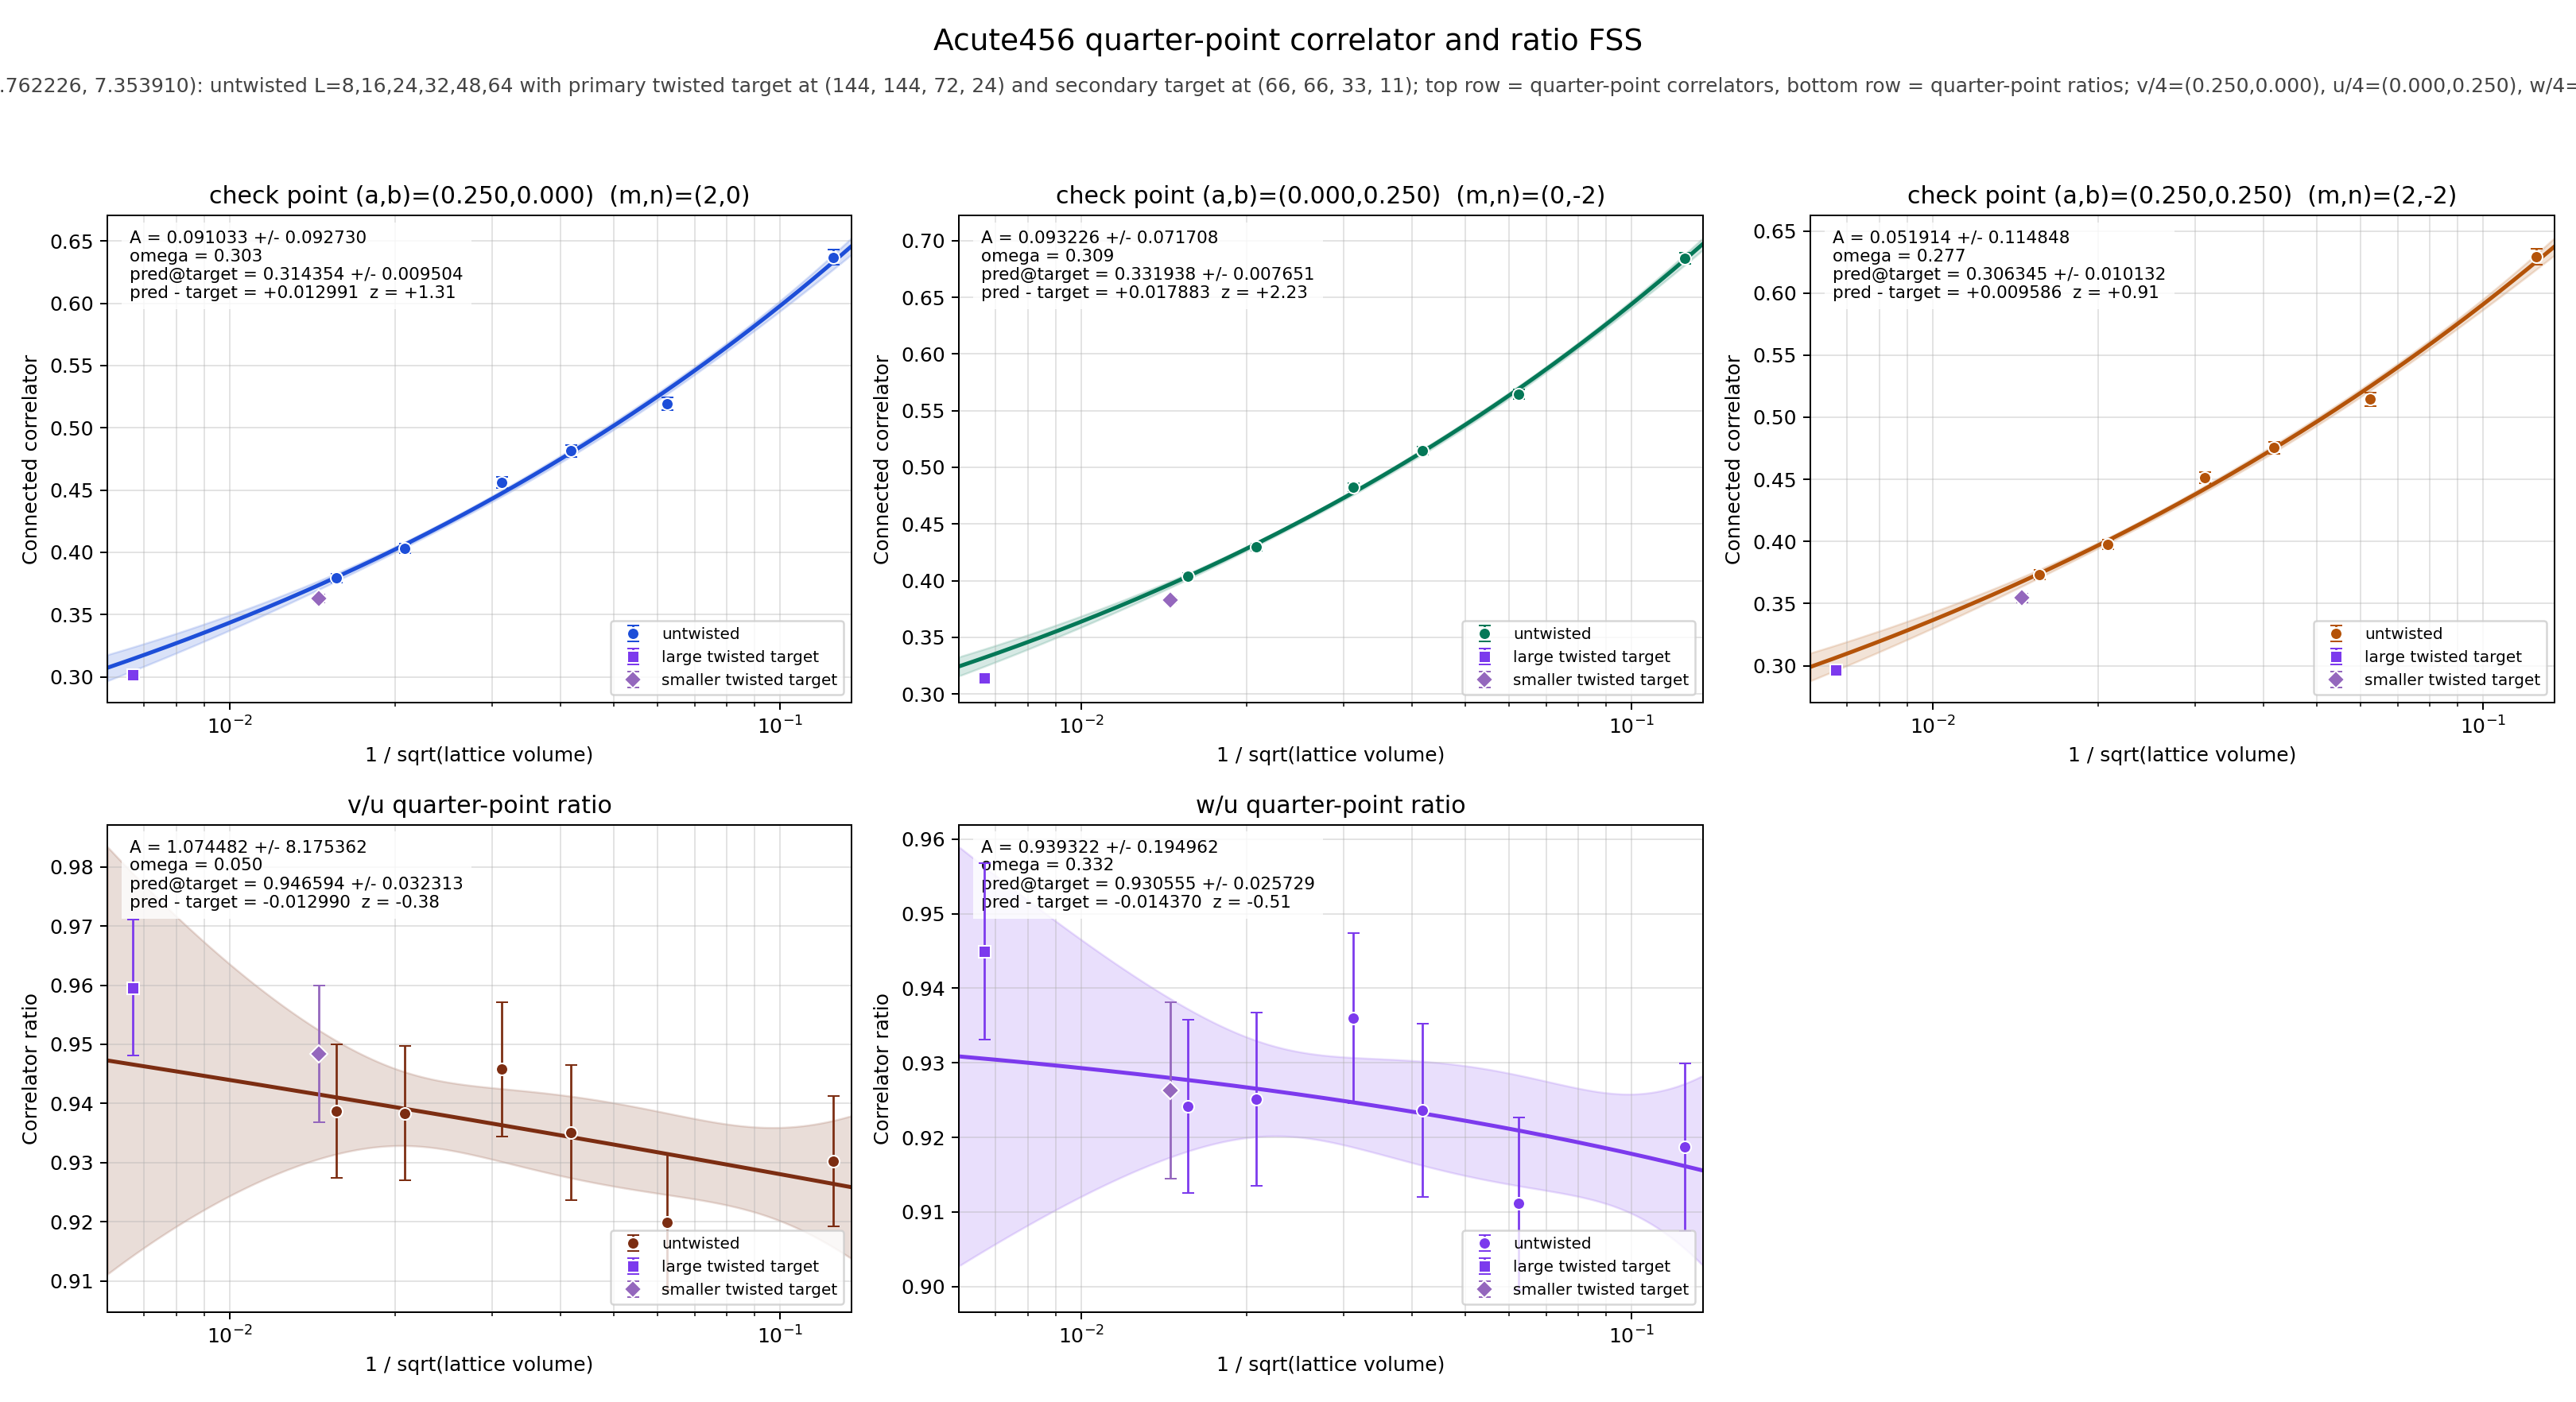

Source data for this figure (header and first rows):
panel	series	x	y	sigma	fit_A	fit_sigma_A	fit_omega	pred_target	pred_target_sigma	delta_target	z_target	twisted_x	twisted_y	twisted_sigma
v/4	untwisted	0.125	0.6369	0.006077	0.09103	0.09273	0.3026	0.3144	0.009504	0.01299	1.313	0.006672	0.3014	0.002751
v/4	untwisted	0.0625	0.5194	0.005257	0.09103	0.09273	0.3026	0.3144	0.009504	0.01299	1.313	0.006672	0.3014	0.002751
v/4	untwisted	0.04167	0.4814	0.004675	0.09103	0.09273	0.3026	0.3144	0.009504	0.01299	1.313	0.006672	0.3014	0.002751
v/4	untwisted	0.03125	0.4561	0.004296	0.09103	0.09273	0.3026	0.3144	0.009504	0.01299	1.313	0.006672	0.3014	0.002751
v/4	untwisted	0.02083	0.4032	0.003851	0.09103	0.09273	0.3026	0.3144	0.009504	0.01299	1.313	0.006672	0.3014	0.002751
v/4	untwisted	0.01562	0.3793	0.003619	0.09103	0.09273	0.3026	0.3144	0.009504	0.01299	1.313	0.006672	0.3014	0.002751
v/4	twisted	0.006672	0.3014	0.002751	0.09103	0.09273	0.3026	0.3144	0.009504	0.01299	1.313	0.006672	0.3014	0.002751
u/4	untwisted	0.125	0.6847	0.004766	0.09323	0.07171	0.3087	0.3319	0.007651	0.01788	2.226	0.006672	0.3141	0.002451
u/4	untwisted	0.0625	0.5646	0.004116	0.09323	0.07171	0.3087	0.3319	0.007651	0.01788	2.226	0.006672	0.3141	0.002451
u/4	untwisted	0.04167	0.5148	0.003811	0.09323	0.07171	0.3087	0.3319	0.007651	0.01788	2.226	0.006672	0.3141	0.002451
u/4	untwisted	0.03125	0.4823	0.00354	0.09323	0.07171	0.3087	0.3319	0.007651	0.01788	2.226	0.006672	0.3141	0.002451
u/4	untwisted	0.02083	0.4297	0.003172	0.09323	0.07171	0.3087	0.3319	0.007651	0.01788	2.226	0.006672	0.3141	0.002451
u/4	untwisted	0.01562	0.4041	0.002954	0.09323	0.07171	0.3087	0.3319	0.007651	0.01788	2.226	0.006672	0.3141	0.002451
u/4	twisted	0.006672	0.3141	0.002451	0.09323	0.07171	0.3087	0.3319	0.007651	0.01788	2.226	0.006672	0.3141	0.002451
w/4	untwisted	0.125	0.629	0.006337	0.05191	0.1148	0.2772	0.3063	0.01013	0.009586	0.9099	0.006672	0.2968	0.002888
w/4	untwisted	0.0625	0.5144	0.005358	0.05191	0.1148	0.2772	0.3063	0.01013	0.009586	0.9099	0.006672	0.2968	0.002888
w/4	untwisted	0.04167	0.4755	0.004859	0.05191	0.1148	0.2772	0.3063	0.01013	0.009586	0.9099	0.006672	0.2968	0.002888
w/4	untwisted	0.03125	0.4514	0.004404	0.05191	0.1148	0.2772	0.3063	0.01013	0.009586	0.9099	0.006672	0.2968	0.002888
w/4	untwisted	0.02083	0.3975	0.004027	0.05191	0.1148	0.2772	0.3063	0.01013	0.009586	0.9099	0.006672	0.2968	0.002888
w/4	untwisted	0.01562	0.3734	0.003796	0.05191	0.1148	0.2772	0.3063	0.01013	0.009586	0.9099	0.006672	0.2968	0.002888
w/4	twisted	0.006672	0.2968	0.002888	0.05191	0.1148	0.2772	0.3063	0.01013	0.009586	0.9099	0.006672	0.2968	0.002888
(v/4)/(u/4)	untwisted	0.125	0.9302	0.01099	1.074	8.175	0.05	0.9466	0.03231	-0.01299	-0.3786	0.006672	0.9596	0.01153
(v/4)/(u/4)	untwisted	0.0625	0.92	0.01147	1.074	8.175	0.05	0.9466	0.03231	-0.01299	-0.3786	0.006672	0.9596	0.01153
(v/4)/(u/4)	untwisted	0.04167	0.9351	0.01142	1.074	8.175	0.05	0.9466	0.03231	-0.01299	-0.3786	0.006672	0.9596	0.01153
(v/4)/(u/4)	untwisted	0.03125	0.9458	0.01129	1.074	8.175	0.05	0.9466	0.03231	-0.01299	-0.3786	0.006672	0.9596	0.01153
(v/4)/(u/4)	untwisted	0.02083	0.9383	0.01133	1.074	8.175	0.05	0.9466	0.03231	-0.01299	-0.3786	0.006672	0.9596	0.01153
(v/4)/(u/4)	untwisted	0.01562	0.9387	0.01128	1.074	8.175	0.05	0.9466	0.03231	-0.01299	-0.3786	0.006672	0.9596	0.01153
(v/4)/(u/4)	twisted	0.006672	0.9596	0.01153	1.074	8.175	0.05	0.9466	0.03231	-0.01299	-0.3786	0.006672	0.9596	0.01153
(w/4)/(u/4)	untwisted	0.125	0.9187	0.01125	0.9393	0.195	0.3316	0.9306	0.02573	-0.01437	-0.5078	0.006672	0.9449	0.01179
(w/4)/(u/4)	untwisted	0.0625	0.9111	0.01158	0.9393	0.195	0.3316	0.9306	0.02573	-0.01437	-0.5078	0.006672	0.9449	0.01179
(w/4)/(u/4)	untwisted	0.04167	0.9236	0.01166	0.9393	0.195	0.3316	0.9306	0.02573	-0.01437	-0.5078	0.006672	0.9449	0.01179
(w/4)/(u/4)	untwisted	0.03125	0.936	0.01143	0.9393	0.195	0.3316	0.9306	0.02573	-0.01437	-0.5078	0.006672	0.9449	0.01179
(w/4)/(u/4)	untwisted	0.02083	0.9251	0.0116	0.9393	0.195	0.3316	0.9306	0.02573	-0.01437	-0.5078	0.006672	0.9449	0.01179
(w/4)/(u/4)	untwisted	0.01562	0.9242	0.01157	0.9393	0.195	0.3316	0.9306	0.02573	-0.01437	-0.5078	0.006672	0.9449	0.01179
(w/4)/(u/4)	twisted	0.006672	0.9449	0.01179	0.9393	0.195	0.3316	0.9306	0.02573	-0.01437	-0.5078	0.006672	0.9449	0.01179
